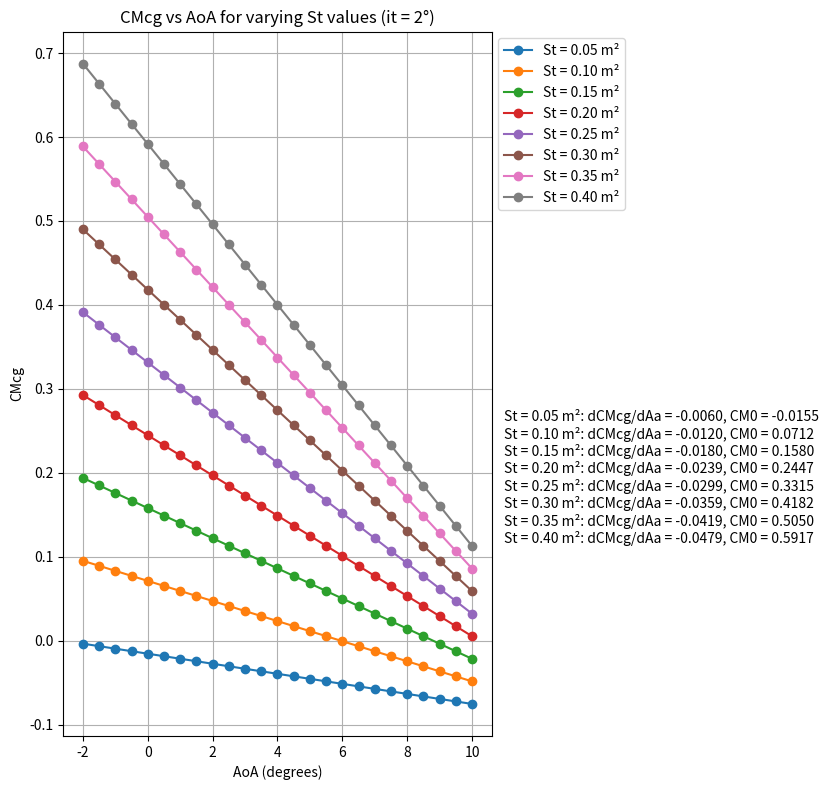

The matplotlib source for this figure:
import pandas as pd
import numpy as np
import math
import matplotlib.pyplot as plt

# Atmospheric Data
Humidity = 100  #%
P = 101727.12  #Pa
Visc = 1.823 * 10**(-5)
R = 287
Rho = 1.201  #Kg/m3

# Flight condition
AoA = 3  #Deg
V = 7  #m/s
q = (1/2) * Rho * V**2

# Wing initial Geometry
Landa = 1
AR = 7.5

# Wing parameters
a0 = 0.099
a = a0 / (1 + (a0 / math.pi * AR))
aL0 = -3.339  # Deg
aa = AoA - aL0
CL = a * (AoA - aL0)
CMacwb = -0.1023

# Wing final Geometry
S = (1 * 9.81) / (q * CL)  #m2
b = math.sqrt(AR * S)  #m
c = S / b  #m

# Tail parameters
lt = 4 * c
at = 0.0644047966379471
aL0t = 0

# General Parameters
epsilon0 = (2 * CL) / math.pi * AR
deda = (2 * math.degrees(a)) / (math.pi * AR)
hacwb = 0.25

angles = np.arange(-2, 10.5, 0.5)
St_values = np.arange(0.05, 0.45, 0.05)

it = 2

plt.figure(figsize=(10, 8))

annotations = []

for St in St_values:  
    bt = math.sqrt((AR / 2) * St)
    ct = St / bt
    VH = St * lt / (c * S)
    
    hn = 0.25 + VH * (at / a) * (1 - deda)
    h = ((hn - hacwb) / 2) + hacwb
    SM = hn - h

    dCMcgdaa = a * (h - hacwb - VH * (at / a) * (1 - deda))
    epsilon = epsilon0 + deda * math.radians(aa)

    CM0 = CMacwb + VH * at * (it + epsilon0)
    aeq = -CM0 / dCMcgdaa
    ageo = aeq + aL0
    CLageo = a * (ageo - aL0)
    L = (q * S * CLageo) / 9.81

    CMcgvalues = []
    for i in range(len(angles)):
        CMcgvalues.append(dCMcgdaa * angles[i] + CM0)

    plt.plot(angles, CMcgvalues, label=f'St = {St:.2f} m²', marker='o')

    annotations.append(f'St = {St:.2f} m²: dCMcg/dAa = {dCMcgdaa:.4f}, CM0 = {CM0:.4f}')

# Graph properties
plt.title('CMcg vs AoA for varying St values (it = 2°)')
plt.xlabel('AoA (degrees)')
plt.ylabel('CMcg')
plt.grid(True)

# Add legend and annotations
plt.legend(loc='upper left', bbox_to_anchor=(1, 1))
plt.text(11, min(CMcgvalues), '\n'.join(annotations), fontsize=10, color='black', verticalalignment='bottom')

# Adjust layout to fit annotations
plt.tight_layout(rect=[0, 0, 0.85, 1])
plt.show()
